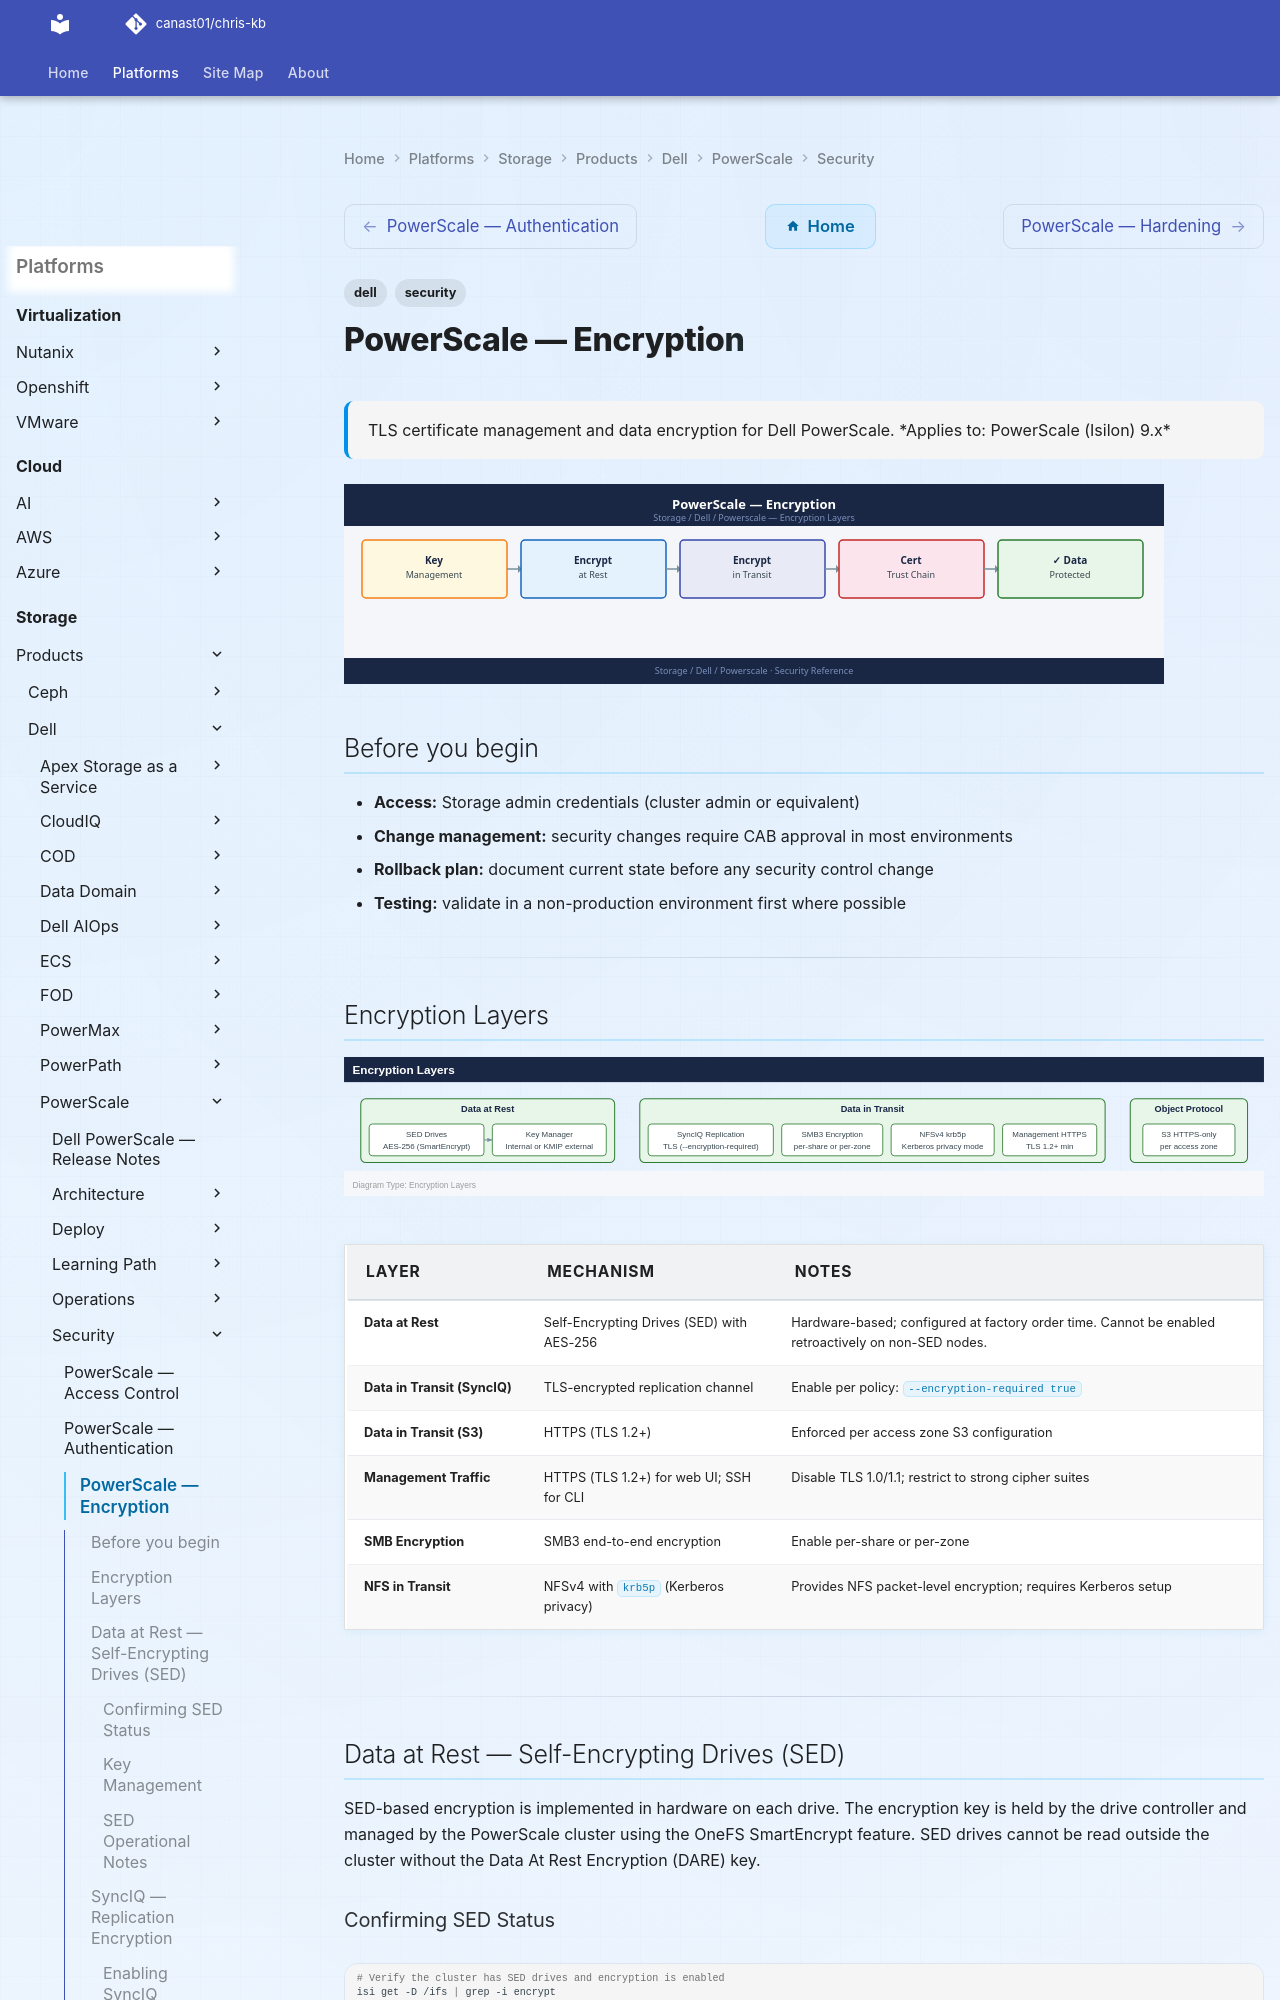

repository: canast01/chris-kb · page: storage/products/dell/powerscale/security/encryption/index.html · generator: mkdocs

---
tags:
  - dell
  - security
description: "TLS certificate management and data encryption for Dell PowerScale."
---
# PowerScale — Encryption

<div class="kb-summary">
TLS certificate management and data encryption for Dell PowerScale.

*Applies to: PowerScale (Isilon) 9.x*
</div>
![PowerScale — Encryption](../../../../../assets/storage-dell-powerscale-security-encryption.svg)

## Before you begin

- **Access:** Storage admin credentials (cluster admin or equivalent)
- **Change management:** security changes require CAB approval in most environments
- **Rollback plan:** document current state before any security control change
- **Testing:** validate in a non-production environment first where possible

---

## Encryption Layers

![Encryption Layers](../../../../../assets/storage-dell-powerscale-security-encryption-mermaid-svg.svg)

| Layer | Mechanism | Notes |
|---|---|---|
| Data at Rest | Self-Encrypting Drives (SED) with AES-256 | Hardware-based; configured at factory order time. Cannot be enabled retroactively on non-SED nodes. |
| Data in Transit (SyncIQ) | TLS-encrypted replication channel | Enable per policy: `--encryption-required true` |
| Data in Transit (S3) | HTTPS (TLS 1.2+) | Enforced per access zone S3 configuration |
| Management Traffic | HTTPS (TLS 1.2+) for web UI; SSH for CLI | Disable TLS 1.0/1.1; restrict to strong cipher suites |
| SMB Encryption | SMB3 end-to-end encryption | Enable per-share or per-zone |
| NFS in Transit | NFSv4 with `krb5p` (Kerberos privacy) | Provides NFS packet-level encryption; requires Kerberos setup |

---

## Data at Rest — Self-Encrypting Drives (SED)

SED-based encryption is implemented in hardware on each drive. The encryption key is held by the drive controller and managed by the PowerScale cluster using the OneFS SmartEncrypt feature. SED drives cannot be read outside the cluster without the Data At Rest Encryption (DARE) key.
